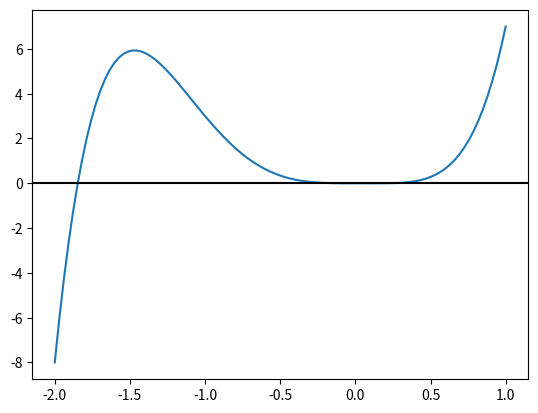

The matplotlib source for this figure:
# -*- coding: utf-8 -*-
"""
3. Calcular todas las ra´ıces reales de:
f(x) = 3x^5 + 5x^4 − x^3

"""
import numpy as np
import matplotlib.pyplot as plt

x=np.linspace(-2,1,100)
def Funcion(x):
    return 3*(x**5) + 5*(x**4) -(x**3) 
y=Funcion(x)
plt.plot(x,y)
plt.axhline(y=0,color="k")
def Derivative(f,x,h=1e-6):
    return (f(x+h)-f(x-h))/(2*h)
def Metod_Newt(f,der_f,xn,h=1e-6,iter_max=1000,preci=1e-6):
    err=1
    itera=0
    while err > preci and itera < iter_max:
        
        try:
            
            xn1 = xn - f(xn)/der_f(f,xn)
            #err = np.abs(f(xn)/der_f(f,xn,c))
            err=np.abs((xn1-xn)/xn)
            
        except ZeroDivisionError:
            print('Division por cero, pruebe otro valor')
            
        xn = xn1
        itera += 1
        #print('raiz:', xn,itera,err)
    
    if itera == iter_max:
        return False
    else:
        return xn
def GetAllRoots(x,Funcion,tolerancia=8):
    
    Roots = np.array([])
    
    if Funcion(0) < 1e-10:
        Roots=np.append(Roots,0)
    
    for i in x:
        root = Metod_Newt(Funcion,Derivative,i)
        
        if root != False:
            
            croot = np.round( root, tolerancia )
            
            if croot not in Roots:
                Roots = np.append(Roots,croot)
                
    Roots.sort()
    
    return Roots
print(GetAllRoots(x,Funcion))
